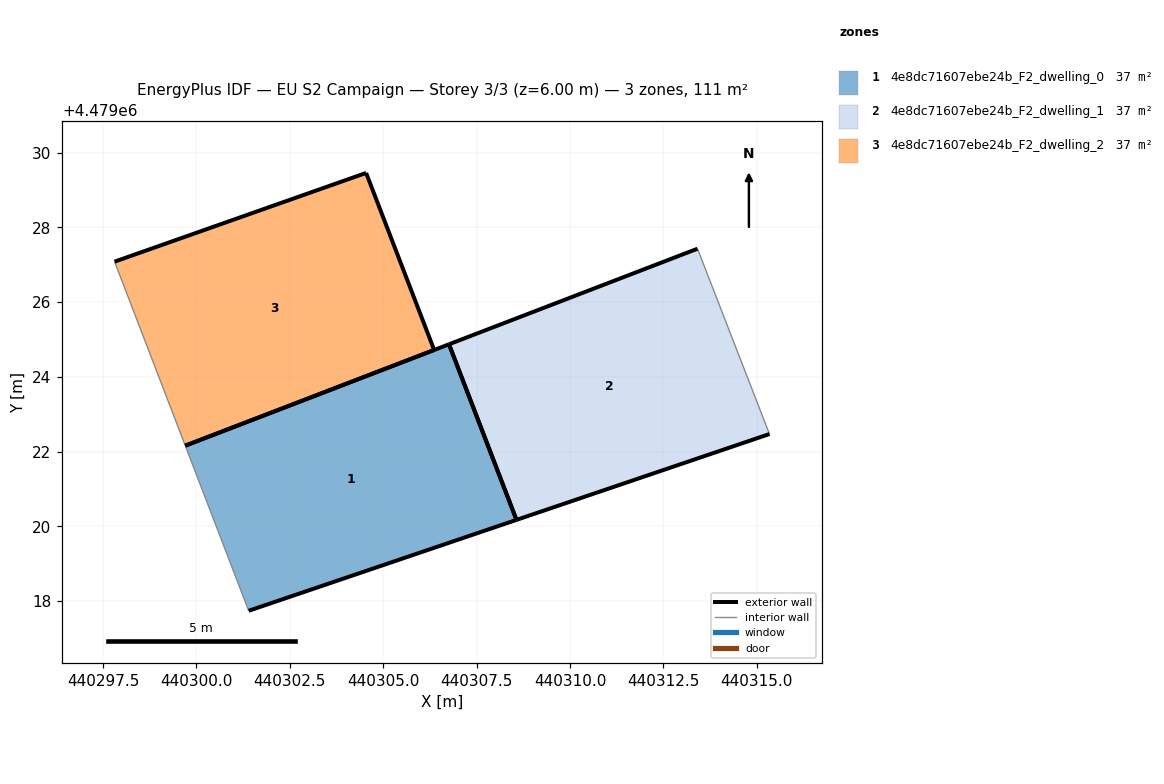
=== STOREY PLAN SPEC (per zone: floor XY polygon, exterior-wall plan segments, windows/doors) ===
zone 1: 4e8dc71607ebe24b_F2_dwelling_0  (36.9 m²)
  floor: (440308.57, 4479020.17) (440306.76, 4479024.87) (440299.70, 4479022.16) (440301.40, 4479017.74)
  exterior wall: (440308.57, 4479020.17) – (440301.40, 4479017.74)  [7.6 m]
  exterior wall: (440299.70, 4479022.16) – (440306.76, 4479024.87)  [7.6 m]
  exterior wall: (440306.76, 4479024.87) – (440308.57, 4479020.17)  [5.0 m]
  interior walls: 1
zone 2: 4e8dc71607ebe24b_F2_dwelling_1  (36.9 m²)
  floor: (440315.33, 4479022.47) (440313.41, 4479027.43) (440306.76, 4479024.87) (440308.57, 4479020.17)
  exterior wall: (440315.34, 4479022.47) – (440308.57, 4479020.17)  [7.1 m]
  exterior wall: (440306.76, 4479024.87) – (440313.41, 4479027.43)  [7.1 m]
  exterior wall: (440308.57, 4479020.17) – (440306.76, 4479024.87)  [5.0 m]
  interior walls: 1
zone 3: 4e8dc71607ebe24b_F2_dwelling_2  (36.9 m²)
  floor: (440306.36, 4479024.72) (440304.54, 4479029.46) (440297.81, 4479027.08) (440299.70, 4479022.16)
  exterior wall: (440304.54, 4479029.46) – (440306.36, 4479024.72)  [5.1 m]
  exterior wall: (440306.36, 4479024.72) – (440299.70, 4479022.16)  [7.1 m]
  exterior wall: (440297.81, 4479027.08) – (440304.54, 4479029.46)  [7.1 m]
  interior walls: 1

=== DERIVED (storey summary) ===
Building: EU S2 Campaign
Storey: 3 of 3  (floor level z = 6.00 m)
Storey gross floor area: 110.8 m²
Zones on this storey: 3
  - 4e8dc71607ebe24b_F2_dwelling_0: floor 36.9 m²; exterior wall 20.2 m (60.5 m²); WWR 0.0%
  - 4e8dc71607ebe24b_F2_dwelling_1: floor 36.9 m²; exterior wall 19.3 m (57.9 m²); WWR 0.0%
  - 4e8dc71607ebe24b_F2_dwelling_2: floor 36.9 m²; exterior wall 19.3 m (58.0 m²); WWR 0.0%
Zone adjacency: (none detected)